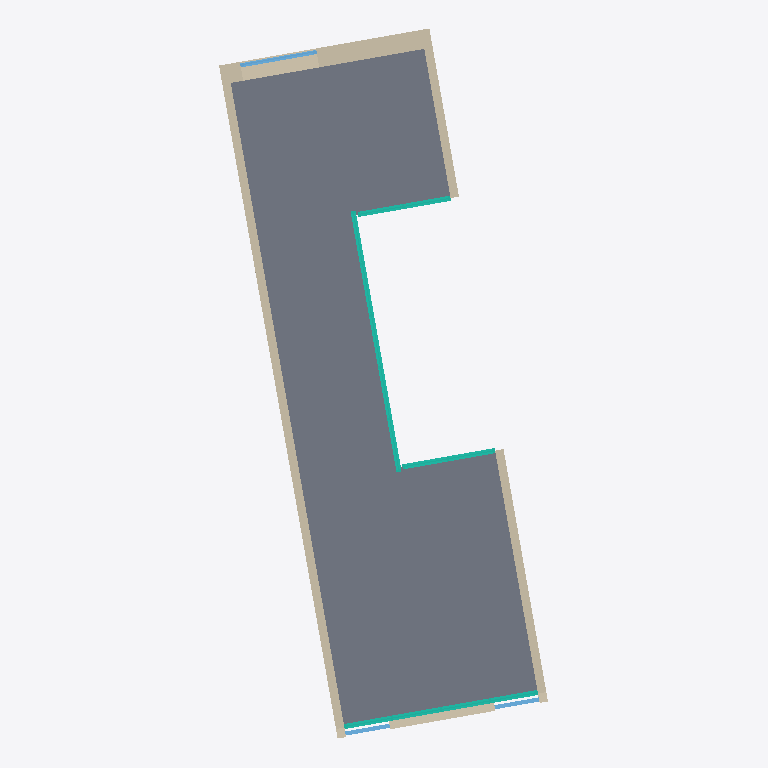
Plan cut of the same IFC building model at storey 'Level 2' (level 3.50 m, cut at 4.90 m), seen from above with north up, elements coloured by IFC class: 7 walls (beige), 4 curtain walls (teal), 3 windows (light blue), 1 slab (grey). Cut surfaces are drawn darker.
Extent 7.7 m × 16.6 m × 12.4 m (x, y, z). Storeys (4): Level 1 at 0.00 m; Level 2 at 3.50 m; Level 3 at 6.50 m; Level 5 at 12.00 m. Elements (41): 20 IfcWall, 8 IfcWindow, 6 IfcCurtainWall, 3 IfcSlab, 2 IfcRoof, 1 IfcDoor, 1 IfcRailing.

HEADER;
FILE_DESCRIPTION(('ViewDefinition [ReferenceView_V1.2]','ExchangeRequirement [Architecture]'),'2;1');
FILE_NAME('Project  Number','2022-05-02T09:51:10',(''),(''),'The EXPRESS Data Manager Version 5.02.0100.07 : 28 Aug 2013','22.0.2.392 - Exporter 22.0.2.392 - Alternate UI 22.0.2.392','');
FILE_SCHEMA(('IFC4'));
ENDSEC;
DATA;
#127=IFCPROJECT('05yxU5mJ94ietfRmVBhaQk',#42,'Project  Number',$,$,'Project Name','Project  Status',(#114),#109);
#224=IFCSITE('05yxU5mJ94ietfRmVBhaQi',#42,'Surface:297302',$,$,#223,#215,$,.ELEMENT.,$,$,$,$,$);
#142=IFCBUILDING('05yxU5mJ94ietfRmVBhaQl',#42,'',$,$,#33,$,'',.ELEMENT.,$,$,$);
#155=IFCBUILDINGSTOREY('05yxU5mJ94ietfRmSqKOfH',#42,'Level 1',$,'Level:8mm Head',#153,$,'Level 1',.ELEMENT.,0.0);
#161=IFCBUILDINGSTOREY('05yxU5mJ94ietfRmSqKOTt',#42,'Level 2',$,'Level:8mm Head',#160,$,'Level 2',.ELEMENT.,3500.0);
#167=IFCBUILDINGSTOREY('05yxU5mJ94ietfRmSqKgAX',#42,'Level 3',$,'Level:8mm Head',#166,$,'Level 3',.ELEMENT.,6500.0);
#179=IFCBUILDINGSTOREY('05yxU5mJ94ietfRmSqKgKR',#42,'Level 5',$,'Level:8mm Head',#178,$,'Level 5',.ELEMENT.,12000.0);
#553=IFCSLAB('0Ob8tatrfFpAoMmdz62_Ur',#42,'Floor:STB 200 - FBA 100:297306',$,'Floor:STB 200 - FBA 100',#517,#550,'297306',.FLOOR.);
#4207=IFCWALL('0Ob8tatrfFpAoMmdz62_TZ',#42,'Basic Wall:STB 200:297356',$,'Basic Wall:STB 200',#4101,#4203,'297356',.NOTDEFINED.);
#4259=IFCWALL('0Ob8tatrfFpAoMmdz62_TY',#42,'Basic Wall:STB 200 WD 140 ZG 60:297357',$,'Basic Wall:STB 200 WD 140 ZG 60',#4248,#4256,'297357',.NOTDEFINED.);
#7137=IFCWALL('0Ob8tatrfFpAoMmdz62_Tz',#42,'Basic Wall:STB 200:297362',$,'Basic Wall:STB 200',#7040,#7133,'297362',.NOTDEFINED.);
#5232=IFCCURTAINWALL('0Ob8tatrfFpAoMmdz62_T$',#42,'Curtain Wall:GF_Raumhoch:297360',$,'Curtain Wall:GF_Raumhoch',#5231,$,'297360',.NOTDEFINED.);
#4517=IFCWALL('0Ob8tatrfFpAoMmdz62_TX',#42,'Basic Wall:STB 200:297358',$,'Basic Wall:STB 200',#4425,#4513,'297358',.NOTDEFINED.);
#7179=IFCCURTAINWALL('0Ob8tatrfFpAoMmdz62_Ty',#42,'Curtain Wall:GF_Raumhoch:297363',$,'Curtain Wall:GF_Raumhoch',#7178,$,'297363',.NOTDEFINED.);
#3973=IFCWALL('0Ob8tatrfFpAoMmdz62_Ta',#42,'Basic Wall:STB 200 WD 140 ZG 60:297355',$,'Basic Wall:STB 200 WD 140 ZG 60',#3962,#3970,'297355',.NOTDEFINED.);
#6538=IFCCURTAINWALL('0Ob8tatrfFpAoMmdz62_T_',#42,'Curtain Wall:GF_Raumhoch:297361',$,'Curtain Wall:GF_Raumhoch',#6537,$,'297361',.NOTDEFINED.);
#4559=IFCCURTAINWALL('0Ob8tatrfFpAoMmdz62_TW',#42,'Curtain Wall:GF_Raumhoch:297359',$,'Curtain Wall:GF_Raumhoch',#4558,$,'297359',.NOTDEFINED.);
#12384=IFCWINDOW('0Ob8tatrfFpAoMmdz62_Jn',#42,'Windows_Concept_Plain_Sgl:1810x1210mm:297502',$,'Windows_Concept_Plain_Sgl:1810x1210mm',#16158,#12377,'297502',1210.0,1810.00000000004,.WINDOW.,.NOTDEFINED.,$);
#11955=IFCWINDOW('0Ob8tatrfFpAoMmdz62_Jq',#42,'Windows_Concept_Plain_Sgl:1050x3500:297499',$,'Windows_Concept_Plain_Sgl:1050x3500',#16115,#11948,'297499',3500.0,1050.0,.WINDOW.,.NOTDEFINED.,$);
#11897=IFCWINDOW('0Ob8tatrfFpAoMmdz62_Jr',#42,'Windows_Concept_Plain_Sgl:1050x3500:297498',$,'Windows_Concept_Plain_Sgl:1050x3500',#16072,#11890,'297498',3500.0,1050.0,.WINDOW.,.NOTDEFINED.,$);
#1865=IFCWALL('0Ob8tatrfFpAoMmdz62_Th',#42,'Basic Wall:STB 200:297348',$,'Basic Wall:STB 200',#1754,#1861,'297348',.NOTDEFINED.);
#3921=IFCWALL('0Ob8tatrfFpAoMmdz62_Tb',#42,'Basic Wall:STB 200:297354',$,'Basic Wall:STB 200',#3820,#3917,'297354',.NOTDEFINED.);
ENDSEC;